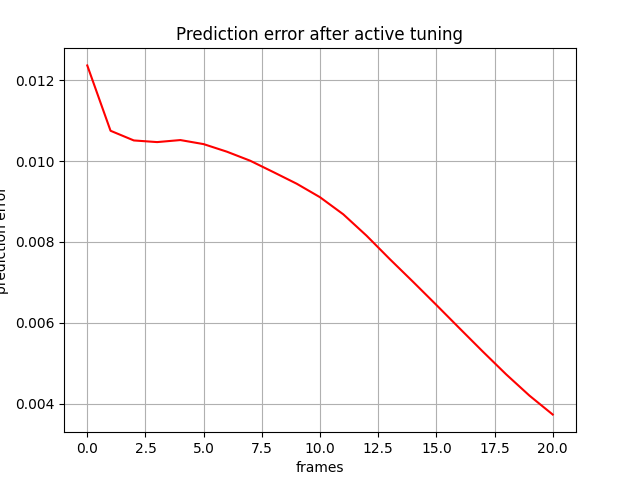

The table this chart was drawn from, first rows:
, 0
0, 0.01236
1, 0.01075
2, 0.01051
3, 0.01047
4, 0.01052
5, 0.01042
6, 0.01023
7, 0.01001
8, 0.009726
9, 0.009439
10, 0.009106
11, 0.008684
12, 0.008156
13, 0.007576
14, 0.007015
15, 0.006444
16, 0.005865
17, 0.00529
18, 0.004729
19, 0.004204
20, 0.003737
